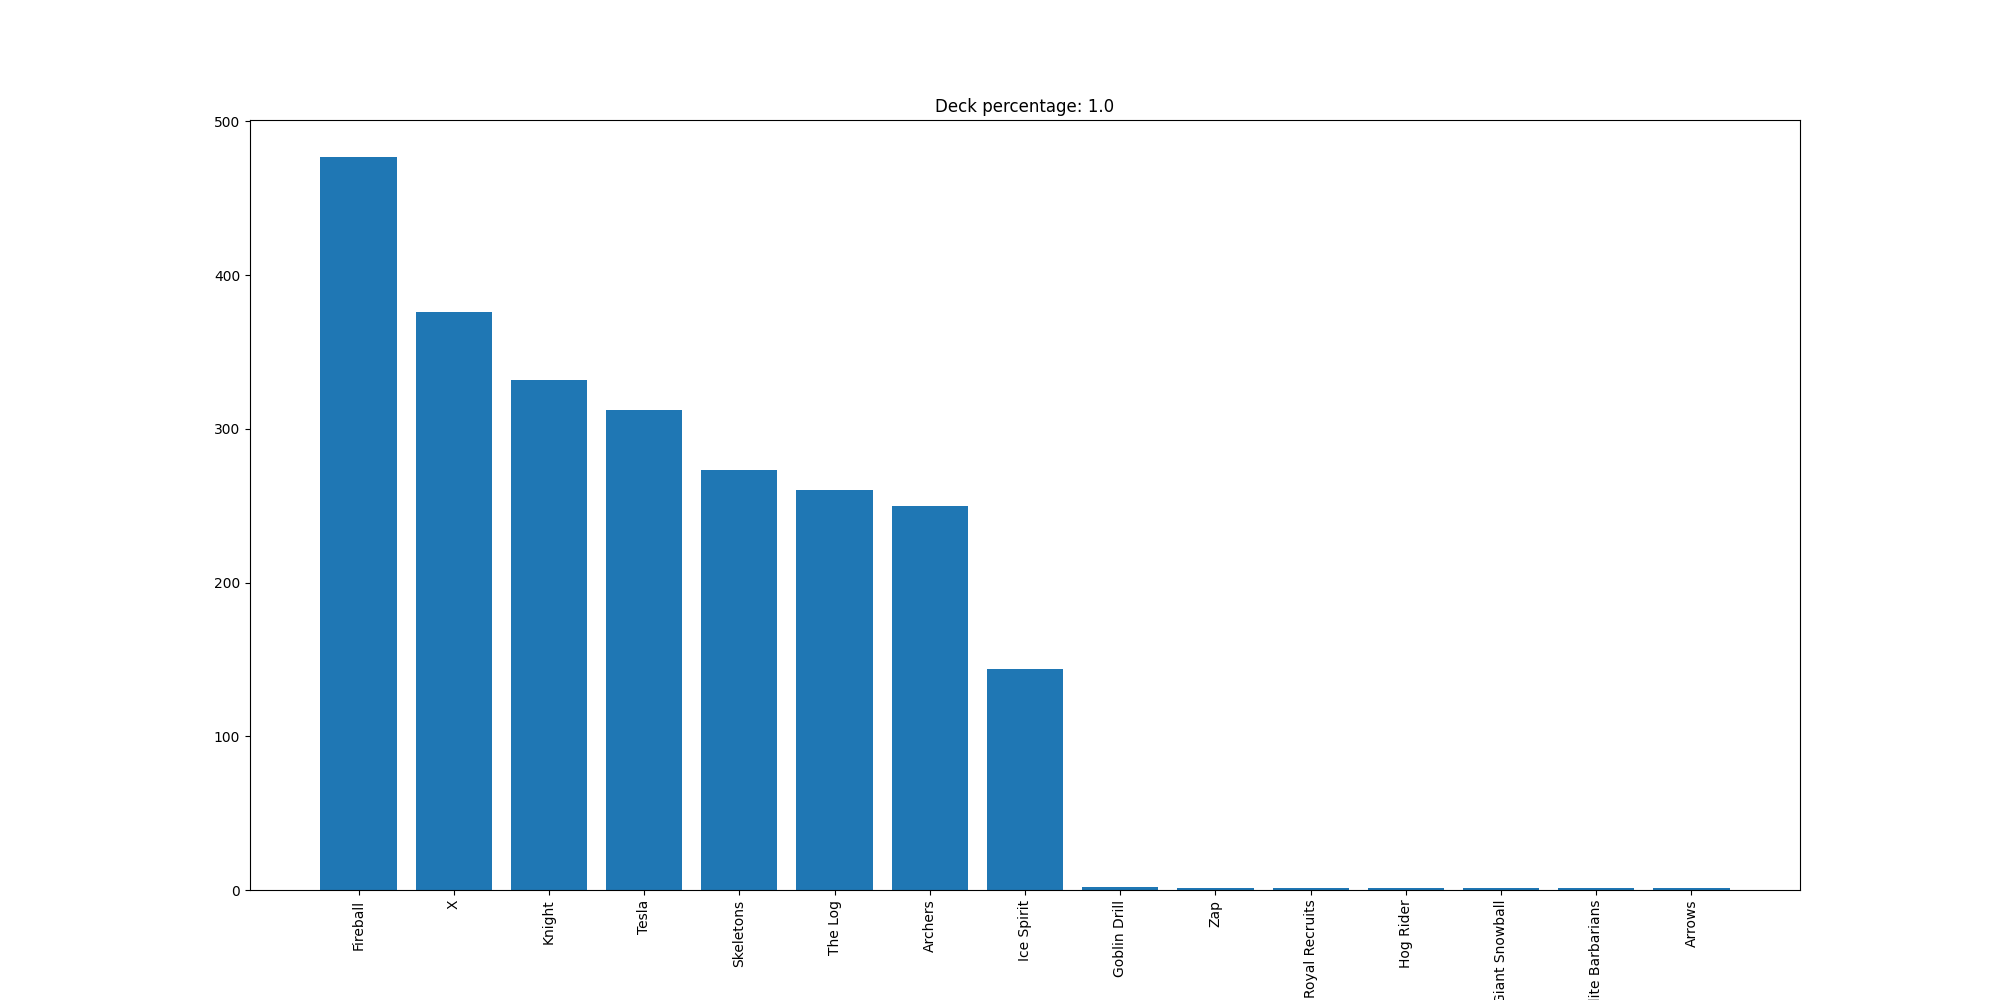

Source data for this figure (header and first rows):
Fireball, 477
X, 376
Knight, 332
Tesla, 312
Skeletons, 273
The Log, 260
Archers, 250
Ice Spirit, 144
Goblin Drill, 2
Zap, 1
Royal Recruits, 1
Hog Rider, 1
Giant Snowball, 1
Elite Barbarians, 1
Arrows, 1
